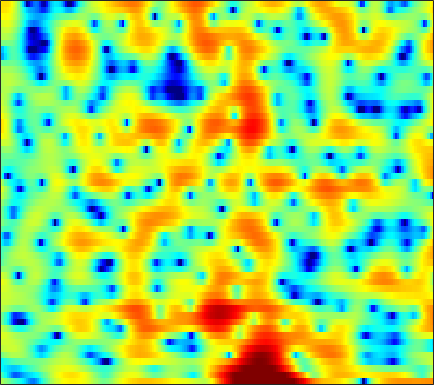

Source data for this figure (header and first rows):
2.0406, 1.3208, 0.42781, -0.35994, -0.91275, -1.6317, -2.3355, -2.8569, -3.629, -4.5083, -5.5481, -6.421, -7.7987, -9.2452, -10.183, -10.495, -9.3925, -8.0187, -5.9904, -4.1056, -2.466, -1.353, -0.032238, 1.1138
-1.7, -2.906, -4.668, -6.612, -8.162, -10.16, -11.55, -11.78, -11.07, -9.877, -8.739, -8.007, -7.252, -6.637, -6.216, -5.627, -4.91, -4.258, -3.233, -2.102, -0.9226, -0.0447, 1.069, 2.093
-4.91, -5.344, -5.951, -6.542, -6.917, -7.258, -7.294, -7.106, -6.623, -5.936, -5.142, -4.534, -3.737, -2.991, -2.464, -1.804, -1.179, -0.7242, -0.139, 0.4384, 1.003, 1.41, 1.936, 2.427
-5.509, -4.678, -3.812, -3.152, -2.757, -2.313, -1.946, -1.707, -1.445, -1.242, -1.071, -0.9726, -0.869, -0.7806, -0.7319, -0.6508, -0.5473, -0.4433, -0.2578, -0.003701, 0.3132, 0.5832, 0.975, 1.375
-0.6711, -0.05285, 0.6474, 1.18, 1.474, 1.735, 1.863, 1.874, 1.773, 1.536, 1.146, 0.7417, 0.03718, -0.8621, -1.678, -2.962, -4.414, -5.508, -6.602, -6.717, -5.703, -4.568, -2.998, -1.594
2.26, 2.492, 2.747, 2.924, 2.991, 2.979, 2.85, 2.678, 2.346, 1.887, 1.272, 0.7025, -0.2328, -1.396, -2.438, -4.08, -6.016, -7.566, -9.269, -9.593, -8.393, -7.092, -5.405, -3.962
3.045, 3.087, 3.078, 3.012, 2.929, 2.765, 2.544, 2.339, 2.006, 1.607, 1.153, 0.776, 0.2195, -0.3918, -0.8863, -1.563, -2.238, -2.726, -3.303, -3.797, -4.196, -4.448, -4.735, -4.949
3.777, 3.617, 3.318, 2.94, 2.633, 2.214, 1.809, 1.527, 1.192, 0.9145, 0.7178, 0.5908, 0.4738, 0.3671, 0.2768, 0.1178, -0.1108, -0.3421, -0.7711, -1.365, -2.183, -3.014, -4.534, -6.784
2.885, 2.33, 1.433, 0.3787, -0.4859, -1.679, -2.816, -3.533, -4.183, -4.373, -4.05, -3.56, -2.689, -1.741, -1.069, -0.2771, 0.3496, 0.685, 0.9667, 1.052, 0.9518, 0.7543, 0.3673, -0.1054
-0.2761, -1.387, -3.254, -5.676, -7.91, -11.4, -14.95, -17.13, -19.57, -23.34, -21.77, -16.25, -10.85, -7.169, -5.079, -2.966, -1.384, -0.4725, 0.4434, 1.106, 1.57, 1.827, 2.1, 2.341
-0.3164, -1.238, -2.9, -5.191, -7.358, -10.72, -13.38, -13.77, -13.02, -12, -10.49, -8.925, -6.693, -4.52, -3.12, -1.575, -0.4422, 0.1876, 0.7792, 1.141, 1.331, 1.414, 1.53, 1.694
2.121, 1.977, 1.552, 0.9985, 0.5474, -0.06562, -0.561, -0.7868, -0.8869, -0.7853, -0.4955, -0.216, 0.1779, 0.5918, 0.8441, 1.047, 1.062, 0.9063, 0.4364, -0.3577, -1.507, -2.584, -4.155, -5.338
2.611, 2.712, 2.72, 2.616, 2.505, 2.34, 2.156, 2.026, 1.871, 1.758, 1.645, 1.552, 1.41, 1.191, 0.9685, 0.5398, -0.07041, -0.6784, -1.736, -3.148, -4.997, -6.801, -9.799, -12.96
2.845, 2.888, 2.878, 2.787, 2.676, 2.515, 2.338, 2.197, 2.01, 1.817, 1.611, 1.441, 1.185, 0.8516, 0.5386, 0.007019, -0.666, -1.274, -2.226, -3.303, -4.482, -5.367, -6.388, -7.109
3.494, 3.405, 3.205, 2.913, 2.646, 2.251, 1.875, 1.639, 1.399, 1.268, 1.219, 1.211, 1.177, 1.063, 0.8961, 0.541, 0.003071, -0.5377, -1.458, -2.625, -4.035, -5.244, -7.048, -8.86
4.247, 4.008, 3.47, 2.691, 1.939, 0.7188, -0.6145, -1.494, -2.093, -1.777, -0.8259, -0.02043, 0.9067, 1.576, 1.868, 1.996, 1.8, 1.446, 0.6963, -0.4057, -1.908, -3.377, -5.947, -9.516
3.081, 2.867, 2.272, 1.248, 0.137, -2.017, -5.45, -9.66, -17.94, -9.946, -4.642, -2.247, -0.1126, 1.265, 1.925, 2.409, 2.534, 2.416, 2.019, 1.381, 0.542, -0.17, -1.161, -2.047
0.426, 0.6207, 0.6781, 0.4554, 0.1429, -0.4148, -1.05, -1.435, -1.6, -1.261, -0.5338, 0.08264, 0.8859, 1.507, 1.836, 2.076, 2.089, 1.965, 1.625, 1.116, 0.4522, -0.09614, -0.891, -1.689
-1.796, -0.9898, -0.1719, 0.4203, 0.7153, 0.9901, 1.198, 1.332, 1.51, 1.711, 1.908, 2.06, 2.206, 2.264, 2.241, 2.109, 1.852, 1.577, 1.099, 0.4804, -0.2865, -1.008, -2.183, -3.713
-2.61, -1.672, -0.6847, 0.1258, 0.6406, 1.206, 1.681, 1.976, 2.291, 2.491, 2.577, 2.564, 2.421, 2.139, 1.847, 1.351, 0.7896, 0.3532, -0.2168, -0.7557, -1.278, -1.726, -2.429, -3.392
-2.451, -2.192, -1.786, -1.268, -0.7553, 0.0229, 0.7854, 1.303, 1.86, 2.212, 2.337, 2.241, 1.87, 1.193, 0.464, -0.7687, -2.26, -3.393, -4.524, -4.741, -4.139, -3.427, -2.515, -1.781
-4.609, -6.012, -7.52, -7.355, -5.984, -3.64, -1.587, -0.3773, 0.8316, 1.614, 1.976, 1.974, 1.607, 0.7625, -0.2393, -2.211, -5.239, -8.787, -17.83, -15.62, -8.332, -5.378, -2.783, -0.9687
-5.369, -7.749, -11.24, -11.5, -8.812, -5.366, -2.839, -1.407, 0.001403, 0.954, 1.518, 1.712, 1.674, 1.281, 0.7952, -0.1115, -1.216, -2.027, -2.833, -3.051, -2.68, -2.189, -1.468, -0.7236
-1.469, -2.098, -2.694, -2.857, -2.695, -2.139, -1.366, -0.7229, 0.1103, 0.855, 1.456, 1.794, 2.062, 2.149, 2.074, 1.837, 1.461, 1.107, 0.5804, -0.006261, -0.6604, -1.215, -2.062, -2.982
0.261, -0.3078, -1.121, -1.808, -2.197, -2.417, -2.185, -1.756, -0.9073, 0.04927, 0.9788, 1.588, 2.232, 2.703, 2.911, 3.005, 2.907, 2.696, 2.214, 1.473, 0.3768, -0.7363, -2.824, -6.101
-0.07756, -1.114, -2.924, -5.302, -7.516, -10.53, -10.7, -8.54, -5.461, -2.994, -1.111, -0.01157, 1.162, 2, 2.462, 2.867, 3.041, 3.034, 2.84, 2.428, 1.796, 1.18, 0.1987, -0.8268
-0.2567, -1.395, -3.275, -5.704, -7.794, -10.45, -10.75, -9.211, -6.652, -4.439, -2.697, -1.618, -0.4288, 0.4921, 1.054, 1.636, 2.03, 2.216, 2.335, 2.318, 2.192, 2.034, 1.78, 1.503
1.048, 0.1689, -1.074, -2.36, -3.25, -4.173, -4.69, -4.753, -4.482, -3.913, -3.139, -2.499, -1.67, -0.8581, -0.3208, 0.2921, 0.7994, 1.103, 1.421, 1.663, 1.836, 1.93, 2.001, 1.997
2.875, 1.967, 0.6965, -0.6349, -1.637, -2.948, -4.177, -4.943, -5.616, -5.656, -5.05, -4.295, -3.196, -2.164, -1.534, -0.8893, -0.4232, -0.143, 0.2108, 0.5953, 1.036, 1.403, 1.867, 2.247
4.036, 2.898, 1.288, -0.3406, -1.663, -3.652, -6.184, -8.834, -14.27, -17.45, -11.05, -7.652, -4.746, -3.022, -2.303, -1.909, -2.13, -2.573, -3.156, -3.066, -1.867, -0.5891, 1.054, 2.362
2.344, 0.5901, -1.679, -3.349, -4.137, -4.799, -5.525, -6.244, -7.104, -7.021, -5.631, -4.277, -2.672, -1.7, -1.405, -1.721, -3.053, -5.048, -10.32, -17.42, -7.413, -3.203, 0.2629, 2.418
-1.911, -5.296, -12.95, -26.85, -13.31, -8.026, -5.525, -4.356, -3.26, -2.401, -1.627, -1.095, -0.4659, -0.05101, 0.1021, 0.0161, -0.3169, -0.6451, -0.9693, -0.836, -0.0781, 0.7446, 1.885, 2.843
-1.76, -3.032, -4.543, -5.285, -5.225, -4.534, -3.635, -2.986, -2.225, -1.576, -1.003, -0.6341, -0.2228, 0.13, 0.3397, 0.5701, 0.7504, 0.8832, 1.094, 1.353, 1.674, 1.931, 2.248, 2.456
-1.162, -1.46, -1.785, -2.018, -2.091, -2.07, -1.969, -1.856, -1.675, -1.48, -1.279, -1.103, -0.8478, -0.5403, -0.3052, 0.06244, 0.4505, 0.7312, 1.083, 1.407, 1.676, 1.836, 1.972, 1.985
-1.052, -0.8219, -0.6571, -0.6486, -0.7132, -0.898, -1.15, -1.379, -1.717, -2.055, -2.336, -2.446, -2.385, -2.097, -1.724, -1.11, -0.4245, 0.08325, 0.697, 1.215, 1.612, 1.817, 1.964, 1.98
0.03411, 0.5697, 0.8938, 0.9024, 0.7099, 0.2332, -0.4768, -1.167, -2.31, -3.689, -5.184, -6.218, -6.888, -6.228, -5.037, -3.268, -1.656, -0.615, 0.524, 1.367, 1.952, 2.229, 2.397, 2.356
2.789, 3.001, 2.969, 2.597, 2.114, 1.23, 0.05403, -1.027, -2.788, -5.097, -8.437, -12.4, -22.57, -14.05, -8.91, -4.859, -2.213, -0.772, 0.6497, 1.625, 2.231, 2.494, 2.601, 2.405
4.968, 4.653, 4.006, 3.042, 2.137, 0.6922, -0.9395, -2.187, -3.71, -4.949, -5.825, -6.221, -6.144, -5.268, -4.246, -2.748, -1.386, -0.5572, 0.2546, 0.8039, 1.134, 1.258, 1.296, 1.171
6.162, 5.526, 4.38, 2.835, 1.369, -1.103, -4.311, -7.215, -10.69, -10.33, -7.778, -6.081, -4.337, -3.001, -2.249, -1.435, -0.9333, -0.7903, -0.898, -1.299, -1.789, -2.063, -2.054, -1.545
6.315, 5.629, 4.412, 2.836, 1.369, -1.019, -3.987, -6.572, -9.405, -8.982, -6.545, -4.854, -3.126, -1.915, -1.352, -0.9492, -1.02, -1.427, -2.535, -4.616, -8.278, -12.89, -15.05, -8.106
4.977, 4.402, 3.408, 2.223, 1.219, -0.2071, -1.55, -2.404, -3.165, -3.397, -3.115, -2.697, -2.05, -1.435, -1.078, -0.8682, -0.9854, -1.319, -2.128, -3.375, -4.888, -5.8, -5.885, -4.478
3.599, 3.088, 2.207, 1.081, 0.1108, -1.27, -2.608, -3.418, -4.051, -4.028, -3.497, -2.907, -2.061, -1.302, -0.8137, -0.3553, -0.1093, -0.06183, -0.1633, -0.3505, -0.5578, -0.6481, -0.603, -0.3808
2.865, 2.449, 1.596, 0.3021, -1.002, -3.305, -6.527, -9.667, -12.83, -10.05, -6.414, -4.38, -2.365, -0.9502, -0.1781, 0.5955, 1.119, 1.378, 1.591, 1.687, 1.703, 1.672, 1.595, 1.467
2.209, 2.167, 1.728, 0.8453, -0.1371, -1.944, -4.333, -6.274, -7.779, -6.613, -4.37, -2.847, -1.247, -0.07284, 0.5615, 1.18, 1.592, 1.806, 2.008, 2.115, 2.158, 2.139, 2.008, 1.728
1.353, 1.8, 2.002, 1.847, 1.535, 0.9506, 0.2937, -0.1492, -0.5348, -0.6214, -0.4664, -0.2691, -0.03087, 0.1322, 0.1905, 0.1612, 0.06314, -0.01086, -0.06041, 0.008627, 0.1793, 0.3467, 0.5325, 0.5656
1.478, 1.951, 2.328, 2.441, 2.393, 2.201, 1.916, 1.657, 1.289, 0.9002, 0.4886, 0.1389, -0.4072, -1.107, -1.739, -2.751, -3.904, -4.764, -5.593, -5.571, -4.666, -3.698, -2.374, -1.274
2.026, 2.192, 2.314, 2.326, 2.266, 2.084, 1.792, 1.509, 1.038, 0.4569, -0.2469, -0.8711, -1.843, -3.046, -4.181, -6.094, -8.813, -11.86, -19.7, -23.21, -12.45, -8.615, -5.199, -2.8
1.56, 1.456, 1.343, 1.247, 1.151, 0.9559, 0.6405, 0.3201, -0.2373, -0.943, -1.795, -2.517, -3.603, -4.784, -5.73, -7.11, -8.535, -9.532, -10.39, -10.08, -8.494, -6.868, -4.642, -2.556
-0.7759, -1.027, -1.036, -0.8449, -0.7135, -0.6567, -0.8076, -1.105, -1.735, -2.606, -3.694, -4.606, -5.915, -7.147, -7.899, -8.674, -9.017, -9.009, -8.58, -7.74, -6.511, -5.365, -3.66, -1.849
-8.838, -8.678, -6.03, -3.825, -2.752, -1.991, -1.857, -2.119, -2.916, -4.18, -5.929, -7.518, -9.972, -12.53, -13.98, -14.46, -13.69, -12.76, -11.42, -9.98, -8.293, -6.809, -4.65, -2.391
-7.541, -7.431, -5.264, -3.316, -2.37, -1.782, -1.873, -2.307, -3.387, -5.089, -7.43, -9.72, -13.78, -20.03, -27.15, -24.84, -19.72, -17.82, -16.78, -16.39, -15.12, -12.84, -8.812, -4.954
0.1209, -0.1198, -0.1808, -0.137, -0.186, -0.4722, -1.096, -1.834, -3.178, -4.96, -7.157, -9.043, -11.64, -14.16, -15.69, -16.88, -17.42, -17.7, -18.57, -20.84, -22.77, -18, -11.33, -6.404
1.823, 1.898, 1.889, 1.7, 1.411, 0.8044, -0.09122, -1.008, -2.551, -4.464, -6.799, -8.849, -11.85, -15.01, -17.09, -18.41, -17.61, -16.53, -14.89, -13.26, -11.33, -9.604, -6.987, -4.3
2.162, 2.671, 2.974, 2.915, 2.664, 2.042, 1.088, 0.1698, -1.373, -3.295, -5.646, -7.785, -11.31, -16.07, -21.24, -24.39, -18.28, -15.14, -12.2, -9.931, -7.873, -6.414, -4.515, -2.672
3.227, 3.705, 3.999, 3.945, 3.687, 3.072, 2.156, 1.294, -0.09446, -1.722, -3.569, -5.043, -7.082, -8.927, -10, -10.71, -10.53, -9.988, -8.931, -7.731, -6.43, -5.445, -4.098, -2.754
4.839, 5.021, 5.063, 4.846, 4.495, 3.793, 2.826, 1.926, 0.5492, -0.999, -2.617, -3.803, -5.311, -6.572, -7.325, -8.047, -8.526, -8.704, -8.713, -8.351, -7.655, -6.919, -5.768, -4.568
5.923, 6.012, 5.943, 5.623, 5.208, 4.386, 3.245, 2.174, 0.4659, -1.55, -3.744, -5.363, -7.17, -8.36, -8.878, -9.399, -10.07, -10.85, -12.3, -13.71, -13.56, -11.95, -9.394, -7.28
5.939, 6.165, 6.241, 6.032, 5.671, 4.875, 3.681, 2.477, 0.3629, -2.482, -6.484, -10.8, -19.34, -16.92, -13.2, -10.97, -10.51, -11.13, -13.4, -17.67, -18.7, -14.62, -10.35, -7.782
